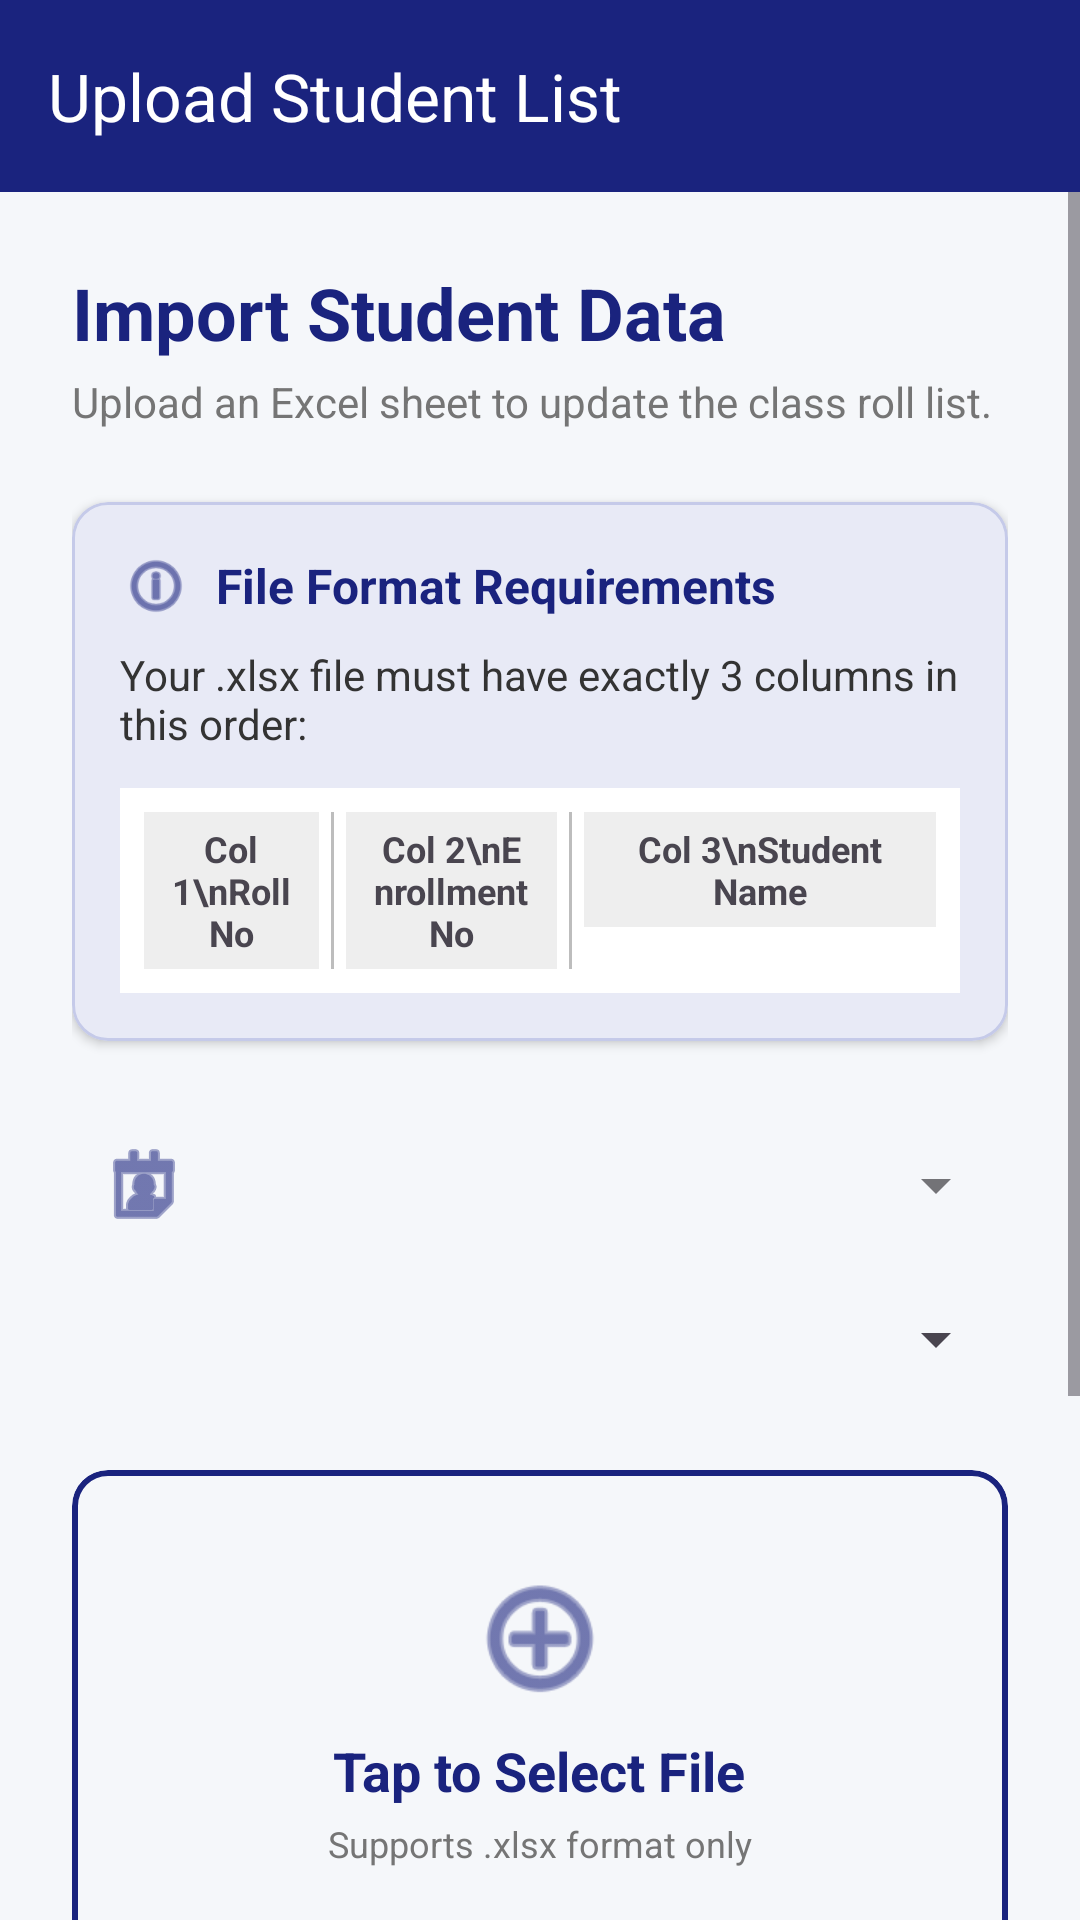

Here is an Android app screen rendered from its layout file. Give the layout XML and the strings, colors and styles it references.
<!-- AndroidManifest.xml: application theme Theme.ClassTrack -->
<!-- res/layout/activity_upload_file.xml -->
<?xml version="1.0" encoding="utf-8"?>
<LinearLayout xmlns:android="http://schemas.android.com/apk/res/android"
    xmlns:app="http://schemas.android.com/apk/res-auto"
    xmlns:tools="http://schemas.android.com/tools"
    android:layout_width="match_parent"
    android:layout_height="match_parent"
    android:orientation="vertical"
    android:background="#F5F7FA">

    <androidx.appcompat.widget.Toolbar
        android:id="@+id/toolbar"
        android:layout_width="match_parent"
        android:layout_height="?attr/actionBarSize"
        android:background="#1A237E"
        android:theme="@style/ThemeOverlay.AppCompat.Dark.ActionBar"
        app:title="Upload Student List"
        app:titleTextColor="@android:color/white"
        app:elevation="4dp"/>

    <ScrollView
        android:layout_width="match_parent"
        android:layout_height="match_parent"
        android:fillViewport="true">

        <LinearLayout
            android:layout_width="match_parent"
            android:layout_height="wrap_content"
            android:orientation="vertical"
            android:padding="24dp">

            <TextView
                android:id="@+id/tvHeader"
                android:layout_width="wrap_content"
                android:layout_height="wrap_content"
                android:text="Import Student Data"
                android:textSize="24sp"
                android:textStyle="bold"
                android:textColor="#1A237E"
                android:layout_marginBottom="4dp"/>

            <TextView
                android:layout_width="wrap_content"
                android:layout_height="wrap_content"
                android:text="Upload an Excel sheet to update the class roll list."
                android:textSize="14sp"
                android:textColor="#757575"
                android:layout_marginBottom="24dp"/>

            <com.google.android.material.card.MaterialCardView
                android:layout_width="match_parent"
                android:layout_height="wrap_content"
                android:layout_marginBottom="24dp"
                app:cardCornerRadius="12dp"
                app:cardElevation="2dp"
                app:cardBackgroundColor="#E8EAF6"
                app:strokeColor="#C5CAE9"
                app:strokeWidth="1dp">

                <LinearLayout
                    android:layout_width="match_parent"
                    android:layout_height="wrap_content"
                    android:orientation="vertical"
                    android:padding="16dp">

                    <LinearLayout
                        android:layout_width="match_parent"
                        android:layout_height="wrap_content"
                        android:orientation="horizontal"
                        android:gravity="center_vertical"
                        android:layout_marginBottom="8dp">
                        <ImageView
                            android:layout_width="24dp"
                            android:layout_height="24dp"
                            android:src="@android:drawable/ic_menu_info_details"
                            app:tint="#1A237E"/>
                        <TextView
                            android:layout_width="wrap_content"
                            android:layout_height="wrap_content"
                            android:text="File Format Requirements"
                            android:textStyle="bold"
                            android:textColor="#1A237E"
                            android:textSize="16sp"
                            android:layout_marginStart="8dp"/>
                    </LinearLayout>

                    <TextView
                        android:layout_width="match_parent"
                        android:layout_height="wrap_content"
                        android:text="Your .xlsx file must have exactly 3 columns in this order:"
                        android:textSize="14sp"
                        android:textColor="#333333"
                        android:layout_marginBottom="12dp"/>

                    <LinearLayout
                        android:layout_width="match_parent"
                        android:layout_height="wrap_content"
                        android:orientation="horizontal"
                        android:background="#FFFFFF"
                        android:padding="8dp">

                        <TextView
                            android:layout_width="0dp"
                            android:layout_height="wrap_content"
                            android:layout_weight="1"
                            android:text="Col 1\nRoll No"
                            android:gravity="center"
                            android:textSize="12sp"
                            android:textStyle="bold"
                            android:background="#EEEEEE"
                            android:padding="4dp"/>
                        <View android:layout_width="1dp" android:layout_height="match_parent" android:background="#BDBDBD" android:layout_marginHorizontal="4dp"/>

                        <TextView
                            android:layout_width="0dp"
                            android:layout_height="wrap_content"
                            android:layout_weight="1.2"
                            android:text="Col 2\nEnrollment No"
                            android:gravity="center"
                            android:textSize="12sp"
                            android:textStyle="bold"
                            android:background="#EEEEEE"
                            android:padding="4dp"/>
                        <View android:layout_width="1dp" android:layout_height="match_parent" android:background="#BDBDBD" android:layout_marginHorizontal="4dp"/>

                        <TextView
                            android:layout_width="0dp"
                            android:layout_height="wrap_content"
                            android:layout_weight="2"
                            android:text="Col 3\nStudent Name"
                            android:gravity="center"
                            android:textSize="12sp"
                            android:textStyle="bold"
                            android:background="#EEEEEE"
                            android:padding="4dp"/>
                    </LinearLayout>
                </LinearLayout>
            </com.google.android.material.card.MaterialCardView>

            <com.google.android.material.textfield.TextInputLayout
                style="@style/Widget.MaterialComponents.TextInputLayout.OutlinedBox.ExposedDropdownMenu"
                android:layout_width="match_parent"
                android:layout_height="wrap_content"
                android:layout_marginBottom="16dp"
                android:hint="Select Academic Year"
                app:boxStrokeColor="#1A237E"
                app:startIconDrawable="@android:drawable/ic_menu_my_calendar"
                app:startIconTint="#1A237E">

                <Spinner
                    android:id="@+id/spinnerYear"
                    android:layout_width="match_parent"
                    android:layout_height="match_parent"
                    android:minHeight="55dp" />
            </com.google.android.material.textfield.TextInputLayout>

            <com.google.android.material.card.MaterialCardView
                android:id="@+id/cardFilePicker"
                android:layout_width="match_parent"
                android:layout_height="wrap_content"
                android:layout_marginBottom="24dp"
                app:cardCornerRadius="12dp"
                app:cardElevation="0dp"
                app:strokeColor="#1A237E"
                app:strokeWidth="2dp"
                android:backgroundTint="#F5F7FA">
                <LinearLayout
                    android:layout_width="match_parent"
                    android:layout_height="wrap_content"
                    android:orientation="vertical"
                    android:gravity="center"
                    android:padding="32dp"
                    android:background="?attr/selectableItemBackground">

                    <ImageView
                        android:layout_width="48dp"
                        android:layout_height="48dp"
                        android:src="@android:drawable/ic_menu_add"
                        app:tint="#1A237E"/>

                    <TextView
                        android:layout_width="wrap_content"
                        android:layout_height="wrap_content"
                        android:text="Tap to Select File"
                        android:textSize="18sp"
                        android:textStyle="bold"
                        android:textColor="#1A237E"
                        android:layout_marginTop="8dp"/>

                    <TextView
                        android:layout_width="wrap_content"
                        android:layout_height="wrap_content"
                        android:text="Supports .xlsx format only"
                        android:textSize="12sp"
                        android:textColor="#757575"
                        android:layout_marginTop="4dp"/>

                    <Button
                        android:id="@+id/btnPickPdf"
                        android:layout_width="match_parent"
                        android:layout_height="match_parent"
                        android:background="@android:color/transparent"
                        android:alpha="0"/>
                </LinearLayout>
            </com.google.android.material.card.MaterialCardView>

            <LinearLayout
                android:id="@+id/layoutFilePreview"
                android:layout_width="match_parent"
                android:layout_height="wrap_content"
                android:orientation="horizontal"
                android:gravity="center_vertical"
                android:padding="12dp"
                android:background="#FFFFFF"
                android:layout_marginBottom="24dp"
                android:visibility="visible">

                <ImageView
                    android:layout_width="32dp"
                    android:layout_height="32dp"
                    android:src="@android:drawable/ic_menu_save"
                    app:tint="#2E7D32"/>

                <TextView
                    android:id="@+id/tvFileName"
                    android:layout_width="0dp"
                    android:layout_height="wrap_content"
                    android:layout_weight="1"
                    android:text="No file selected"
                    android:textSize="14sp"
                    android:textStyle="bold"
                    android:textColor="#333"
                    android:layout_marginStart="12dp"/>
            </LinearLayout>

            <com.google.android.material.button.MaterialButton
                android:id="@+id/btnUpload"
                android:layout_width="match_parent"
                android:layout_height="60dp"
                android:text="UPLOAD TO DATABASE"
                android:textSize="16sp"
                android:textStyle="bold"
                android:backgroundTint="#2E7D32"
                android:enabled="false"
                app:cornerRadius="10dp"
                app:icon="@android:drawable/stat_sys_upload"
                app:iconGravity="textStart"/>

        </LinearLayout>
    </ScrollView>
</LinearLayout>
<!-- resources referenced by this layout -->
<resources>
  <style name="Theme.ClassTrack" parent="Base.Theme.ClassTrack" />
  <style name="Base.Theme.ClassTrack" parent="Theme.Material3.DayNight.NoActionBar">
      </style>
</resources>
